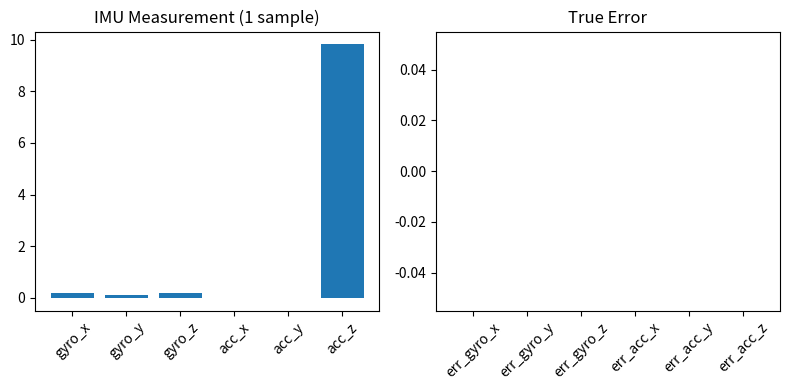

Generate this figure with matplotlib:
"""
generate_imu_pointwise_error_csv.py
生成单点 IMU 误差回归数据集
每一行：6维IMU测量值 + 6维真实误差（即该时刻的偏置+尺度偏离）
输出文件：train.csv, val.csv, test.csv
"""

import numpy as np
import pandas as pd
from scipy.spatial.transform import Rotation as R
import os

# ==================== 配置参数 ====================
SIMULATION_TIME = 1000.0        # 总仿真时间（秒）
SAMPLE_RATE = 100.0            # 采样频率（Hz）
TRAIN_RATIO = 0.7
VAL_RATIO = 0.15
TEST_RATIO = 0.15

# 误差模型参数
USE_BIAS = True                # 是否模拟偏置误差
USE_SCALE = True               # 是否模拟尺度误差
USE_NOISE = True               # 是否添加高斯噪声

# 误差变化速度（随机游走的步长标准差）
BIAS_WALK_STD = 0.005          # 偏置变化速度 (m/s² 或 rad/s)
SCALE_WALK_STD = 0.002         # 尺度因子变化速度
NOISE_LEVEL = 0.01             # 高斯噪声标准差

# 运动参数（与之前仿真一致）
def get_true_motion(t):
    """返回载体在世界系下的位置、速度、加速度、欧拉角、欧拉角速度、体轴角速度"""
    x = 5 * np.sin(0.5 * t)
    y = 3 * np.sin(1.0 * t)
    z = 0
    pos = np.array([x, y, z])
    vx = 5 * 0.5 * np.cos(0.5 * t)
    vy = 3 * 1.0 * np.cos(1.0 * t)
    vz = 0
    vel = np.array([vx, vy, vz])
    ax = -5 * (0.5**2) * np.sin(0.5 * t)
    ay = -3 * (1.0**2) * np.sin(1.0 * t)
    az = 0
    acc_world = np.array([ax, ay, az])
    roll = 15 * np.sin(0.8 * t) * (np.pi/180.0)
    pitch = 10 * np.sin(0.6 * t) * (np.pi/180.0)
    yaw = 30 * np.sin(0.4 * t) * (np.pi/180.0)
    euler = np.array([roll, pitch, yaw])
    roll_dot = 15 * 0.8 * np.cos(0.8 * t) * (np.pi/180.0)
    pitch_dot = 10 * 0.6 * np.cos(0.6 * t) * (np.pi/180.0)
    yaw_dot = 30 * 0.4 * np.cos(0.4 * t) * (np.pi/180.0)
    euler_dot = np.array([roll_dot, pitch_dot, yaw_dot])
    cr, cp = np.cos(roll), np.cos(pitch)
    sr, sp = np.sin(roll), np.sin(pitch)
    J = np.array([[1, 0, -sp], [0, cr, sr*cp], [0, -sr, cr*cp]])
    ang_vel_body = J @ euler_dot
    return pos, vel, acc_world, euler, euler_dot, ang_vel_body

def compute_ideal_imu(t):
    """计算 Body 系原点处的理想 IMU 测量值（6维：角速度+比力）"""
    _, _, acc_world, euler, _, ang_vel_body = get_true_motion(t)
    r_b2w = R.from_euler('xyz', euler).as_matrix()
    r_w2b = r_b2w.T
    gravity_world = np.array([0, 0, -9.81])
    gravity_body = r_w2b @ gravity_world
    acc_body_world = r_w2b @ acc_world
    specific_force = acc_body_world - gravity_body
    return np.concatenate([ang_vel_body, specific_force])   # shape (6,)

def generate_error_trajectory(n_steps, walk_std):
    """生成随机游走误差轨迹（偏置或尺度因子），初始为0，返回 (n_steps, 6)"""
    errors = np.zeros((n_steps, 6))
    for i in range(1, n_steps):
        errors[i] = errors[i-1] + np.random.normal(0, walk_std, 6)
    return errors

# ==================== 主生成流程 ====================
def main():
    # 1. 时间轴
    dt = 1.0 / SAMPLE_RATE
    num_samples = int(SIMULATION_TIME * SAMPLE_RATE)
    time = np.arange(num_samples) * dt

    # 2. 理想 IMU 序列
    print("生成理想 IMU 序列...")
    ideal_imu = np.array([compute_ideal_imu(ti) for ti in time])  # (N, 6)

    # 3. 生成时变误差
    n = len(ideal_imu)
    bias = generate_error_trajectory(n, BIAS_WALK_STD) if USE_BIAS else np.zeros((n, 6))
    scale = generate_error_trajectory(n, SCALE_WALK_STD) if USE_SCALE else np.zeros((n, 6))
    scale = 1.0 + scale   # 尺度因子围绕 1 变化

    # 4. 添加误差得到测量值
    noisy_imu = ideal_imu.copy()
    if USE_SCALE:
        noisy_imu = noisy_imu * scale
    if USE_BIAS:
        noisy_imu = noisy_imu + bias
    if USE_NOISE:
        noisy_imu += np.random.normal(0, NOISE_LEVEL, noisy_imu.shape)

    # 5. 真实误差向量（偏置 + 尺度偏离）
    true_error = bias.copy()
    if USE_SCALE:
        true_error += (scale - 1.0)

    # 6. 直接使用每个时间点的数据，不进行窗口化
    # 每行：6个IMU测量值 + 6个误差标签
    data = np.hstack([noisy_imu, true_error])   # (N, 12)

    # 7. 划分数据集（按时间顺序划分，不打乱以保持时间连续性）
    train_end = int(TRAIN_RATIO * n)
    val_end = train_end + int(VAL_RATIO * n)

    train_data = data[:train_end]
    val_data = data[train_end:val_end]
    test_data = data[val_end:]

    # 8. 保存为 CSV
    columns = ['gyro_x', 'gyro_y', 'gyro_z', 'acc_x', 'acc_y', 'acc_z',
               'err_gyro_x', 'err_gyro_y', 'err_gyro_z', 'err_acc_x', 'err_acc_y', 'err_acc_z']

    os.makedirs("imu_pointwise_dataset", exist_ok=True)
    pd.DataFrame(train_data, columns=columns).to_csv("imu_pointwise_dataset/train.csv", index=False)
    pd.DataFrame(val_data, columns=columns).to_csv("imu_pointwise_dataset/val.csv", index=False)
    pd.DataFrame(test_data, columns=columns).to_csv("imu_pointwise_dataset/test.csv", index=False)

    print(f"单点数据集已保存至 imu_pointwise_dataset/")
    print(f"总样本数: {n}")
    print(f"训练集: {train_data.shape[0]} 行")
    print(f"验证集: {val_data.shape[0]} 行")
    print(f"测试集: {test_data.shape[0]} 行")
    print("列名:", columns[:6], "|", columns[6:])

    # 9. 可视化示例（第一条数据）
    import matplotlib.pyplot as plt
    sample = train_data[0]
    plt.figure(figsize=(8,4))
    plt.subplot(1,2,1)
    plt.bar(range(6), sample[:6])
    plt.title("IMU Measurement (1 sample)")
    plt.xticks(range(6), columns[:6], rotation=45)
    plt.subplot(1,2,2)
    plt.bar(range(6), sample[6:])
    plt.title("True Error")
    plt.xticks(range(6), columns[6:], rotation=45)
    plt.tight_layout()
    plt.savefig("imu_pointwise_dataset/sample.png")
    plt.show()

if __name__ == "__main__":
    main()
